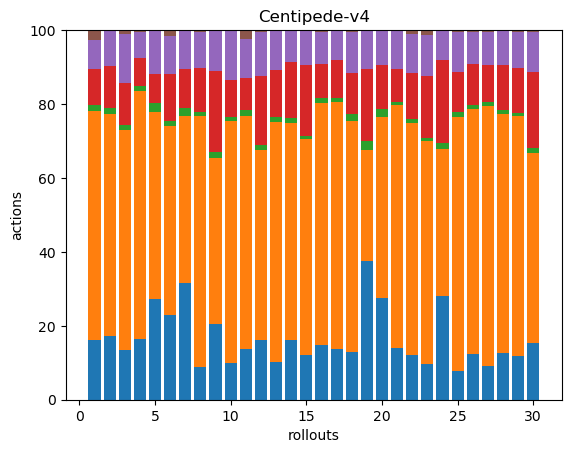

The file beside this chart, header and first rows:
37, 141, 4, 22, 18, 6, 0, 0, 0, 0, 0, 0, 0, 0, 0, 0, 0, 0
46, 159, 4, 30, 26, 0, 0, 0, 0, 0, 0, 0, 0, 0, 0, 0, 0, 0
54, 238, 5, 46, 53, 4, 0, 0, 0, 0, 0, 0, 0, 0, 0, 0, 0, 0
39, 160, 3, 18, 17, 1, 0, 0, 0, 0, 0, 0, 0, 0, 0, 0, 0, 0
32, 59, 3, 9, 14, 0, 0, 0, 0, 0, 0, 0, 0, 0, 0, 0, 0, 0
46, 102, 3, 25, 21, 3, 0, 0, 0, 0, 0, 0, 0, 0, 0, 0, 0, 0
45, 64, 3, 15, 15, 0, 0, 0, 0, 0, 0, 0, 0, 0, 0, 0, 0, 0
39, 295, 5, 51, 43, 2, 0, 0, 0, 0, 0, 0, 0, 0, 0, 0, 0, 0
39, 86, 3, 42, 21, 0, 0, 0, 0, 0, 0, 0, 0, 0, 0, 0, 0, 0
32, 208, 3, 32, 43, 0, 0, 0, 0, 0, 0, 0, 0, 0, 0, 0, 0, 0
35, 160, 4, 22, 27, 6, 0, 0, 0, 0, 0, 0, 0, 0, 0, 0, 0, 0
35, 111, 3, 40, 26, 1, 0, 0, 0, 0, 0, 0, 0, 0, 0, 0, 0, 0
35, 220, 4, 43, 36, 1, 0, 0, 0, 0, 0, 0, 0, 0, 0, 0, 0, 0
41, 148, 3, 38, 22, 0, 0, 0, 0, 0, 0, 0, 0, 0, 0, 0, 0, 0
51, 245, 3, 81, 38, 1, 0, 0, 0, 0, 0, 0, 0, 0, 0, 0, 0, 0
66, 295, 5, 42, 39, 2, 0, 0, 0, 0, 0, 0, 0, 0, 0, 0, 0, 0
44, 216, 4, 33, 26, 0, 0, 0, 0, 0, 0, 0, 0, 0, 0, 0, 0, 0
62, 299, 9, 53, 53, 3, 0, 0, 0, 0, 0, 0, 0, 0, 0, 0, 0, 0
46, 37, 3, 24, 13, 0, 0, 0, 0, 0, 0, 0, 0, 0, 0, 0, 0, 0
41, 73, 3, 18, 14, 0, 0, 0, 0, 0, 0, 0, 0, 0, 0, 0, 0, 0
54, 255, 3, 34, 41, 0, 0, 0, 0, 0, 0, 0, 0, 0, 0, 0, 0, 0
32, 167, 3, 33, 28, 3, 0, 0, 0, 0, 0, 0, 0, 0, 0, 0, 0, 0
53, 336, 4, 94, 61, 8, 0, 0, 0, 0, 0, 0, 0, 0, 0, 0, 0, 0
48, 68, 3, 38, 14, 0, 0, 0, 0, 0, 0, 0, 0, 0, 0, 0, 0, 0
45, 403, 8, 63, 64, 3, 0, 0, 0, 0, 0, 0, 0, 0, 0, 0, 0, 0
41, 219, 3, 37, 28, 2, 0, 0, 0, 0, 0, 0, 0, 0, 0, 0, 0, 0
36, 275, 5, 39, 35, 2, 0, 0, 0, 0, 0, 0, 0, 0, 0, 0, 0, 0
46, 237, 4, 44, 34, 1, 0, 0, 0, 0, 0, 0, 0, 0, 0, 0, 0, 0
42, 232, 3, 43, 35, 2, 0, 0, 0, 0, 0, 0, 0, 0, 0, 0, 0, 0
34, 115, 3, 46, 24, 1, 0, 0, 0, 0, 0, 0, 0, 0, 0, 0, 0, 0
